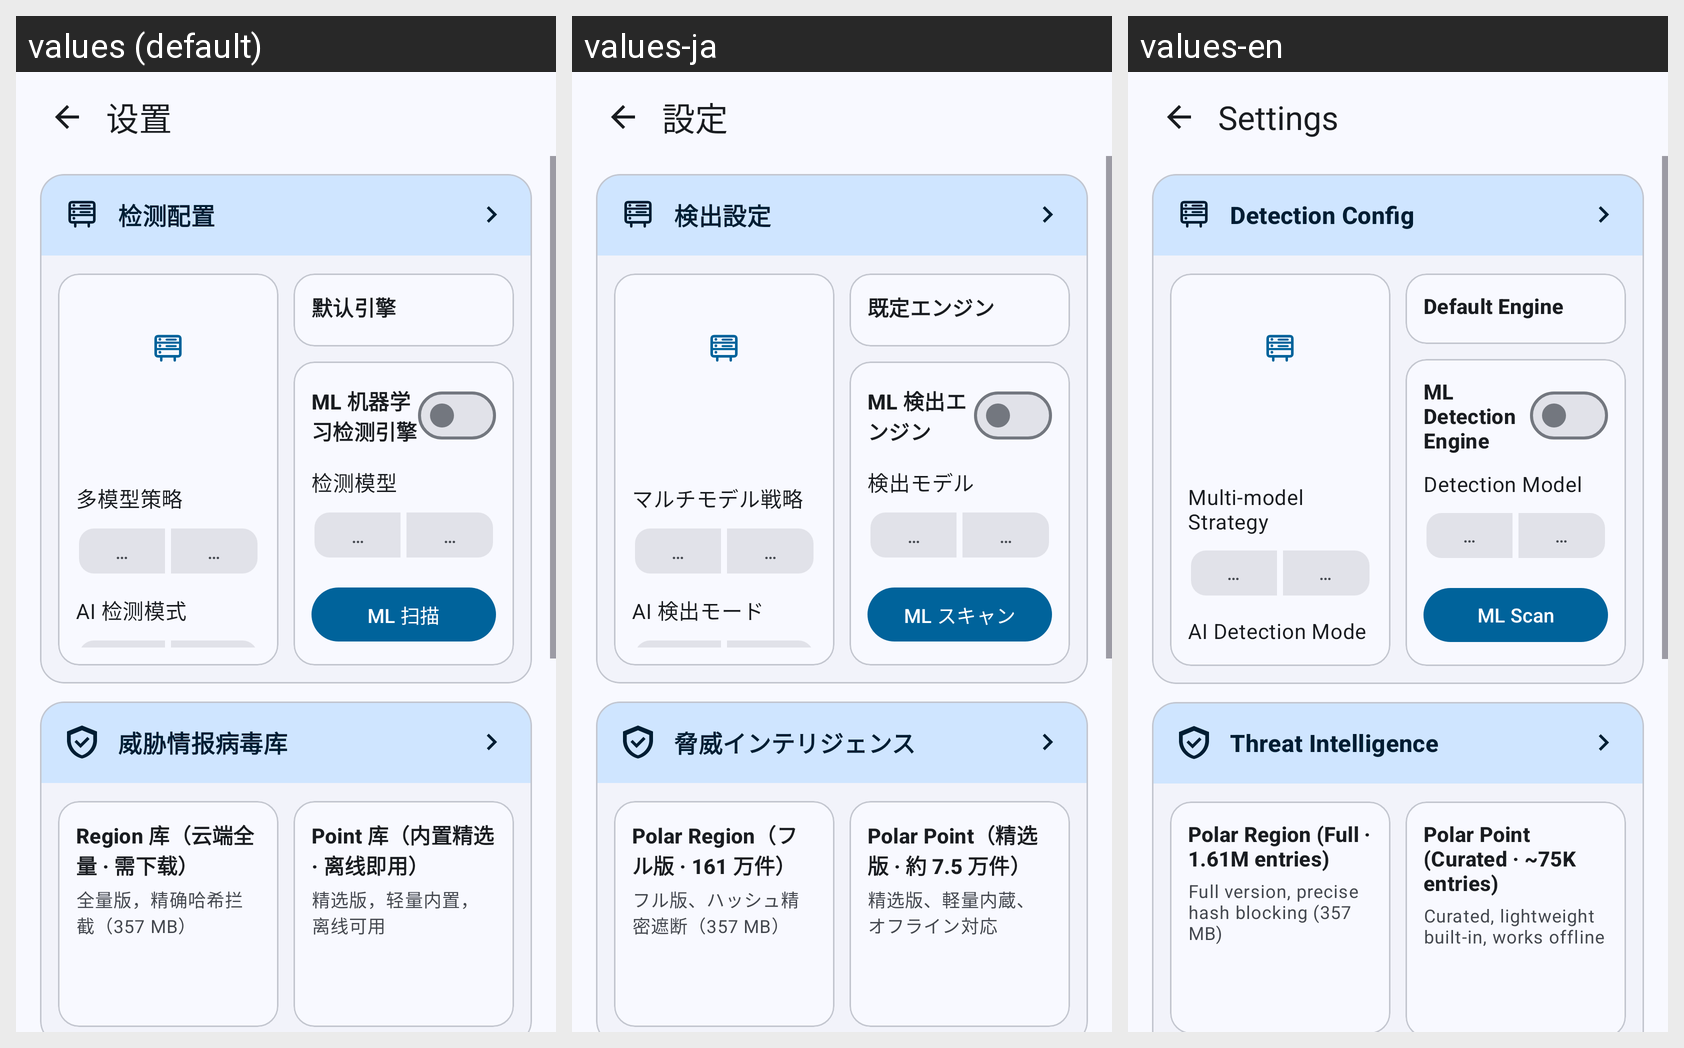

For this localized Android screen grid, give each drawn string resource with its value in every locale shown.
Android screen res/layout/activity_settings.xml rendered under 3 locales, left to right: values (default), values-ja, values-en. Device: Nexus 5 (rendered at 1080×1920; each locale shown at half size, 540×960, under a caption strip naming it); theme Theme.Polaris.
Strings drawn on this screen, with the default value and each locale's value (text and hints the layout hard-codes, and strings that could not be matched under every locale, appear in the picture but are not listed):

settings_title
  values: 设置
  values-ja: 設定
  values-en: Settings

detection_config_title
  values: 检测配置
  values-ja: 検出設定
  values-en: Detection Config

ai_multi_strategy_title
  values: 多模型策略
  values-ja: マルチモデル戦略
  values-en: Multi-model Strategy

ai_strategy_ensemble_title
  values: 交叉检测
  values-ja: クロス検出
  values-en: Cross Detection

ai_strategy_fastest_title
  values: 最快优先
  values-ja: 最優先
  values-en: Fastest First

ai_mode_title
  values: AI 检测模式
  values-ja: AI 検出モード
  values-en: AI Detection Mode

detection_default_engine
  values: 默认引擎
  values-ja: 既定エンジン
  values-en: Default Engine

ml_engine_title
  values: ML 机器学习检测引擎
  values-ja: ML 検出エンジン
  values-en: ML Detection Engine

ml_model_selector_title
  values: 检测模型
  values-ja: 検出モデル
  values-en: Detection Model

ml_model_mh100k
  values: 轻量
  values-ja: 軽量
  values-en: Light

ml_model_mh1m
  values: 强力
  values-ja: 高性能
  values-en: Powerful

ml_scan_now
  values: ML 扫描
  values-ja: ML スキャン
  values-en: ML Scan

virusdb_section
  values: 威胁情报病毒库
  values-ja: 脅威インテリジェンス
  values-en: Threat Intelligence

virusdb_region_name
  values: Region 库（云端全量 · 需下载）
  values-ja: Polar Region（フル版 · 161 万件）
  values-en: Polar Region (Full · 1.61M entries)

virusdb_region_desc
  values: 全量版，精确哈希拦截（357 MB）
  values-ja: フル版、ハッシュ精密遮断（357 MB）
  values-en: Full version, precise hash blocking (357 MB)

virusdb_point_name
  values: Point 库（内置精选 · 离线即用）
  values-ja: Polar Point（精选版 · 約 7.5 万件）
  values-en: Polar Point (Curated · ~75K entries)

virusdb_point_desc
  values: 精选版，轻量内置，离线可用
  values-ja: 精选版、軽量内蔵、オフライン対応
  values-en: Curated, lightweight built-in, works offline
